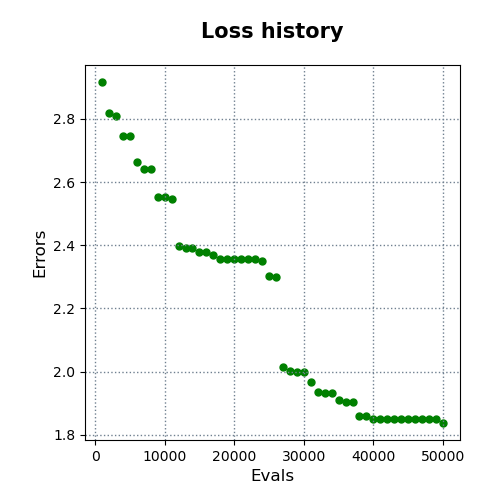

The file beside this chart, header and first rows:
evals, errors
1000, 2.917
2000, 2.818
3000, 2.809
4000, 2.746
5000, 2.746
6000, 2.662
7000, 2.642
8000, 2.642
9000, 2.554
10000, 2.554
11000, 2.546
12000, 2.397
13000, 2.39
14000, 2.39
15000, 2.379
16000, 2.379
17000, 2.368
18000, 2.357
19000, 2.357
20000, 2.357
21000, 2.357
22000, 2.357
23000, 2.357
24000, 2.351
25000, 2.304
26000, 2.299
27000, 2.015
28000, 2
29000, 1.998
30000, 1.998
31000, 1.966
32000, 1.934
33000, 1.931
34000, 1.931
35000, 1.909
36000, 1.902
37000, 1.902
38000, 1.859
39000, 1.859
40000, 1.85
41000, 1.85
42000, 1.85
43000, 1.85
44000, 1.85
45000, 1.85
46000, 1.85
47000, 1.85
48000, 1.85
49000, 1.85
50000, 1.837
